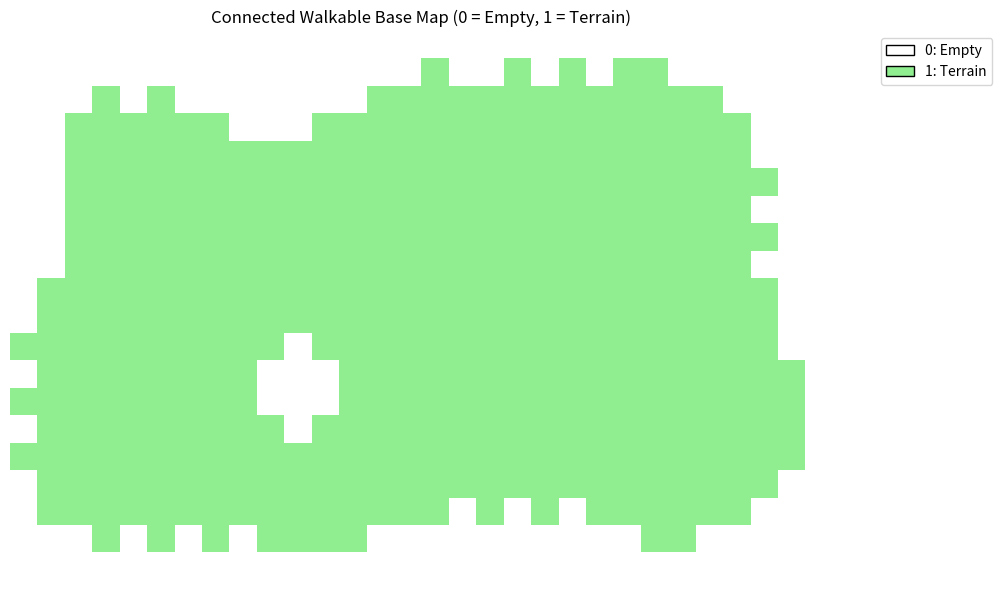

Source code (Python):
import numpy as np
import matplotlib.pyplot as plt
from matplotlib.patches import Patch
from collections import deque
import random
import time

# --- SETTINGS ---
MAP_WIDTH, MAP_HEIGHT = 30, 20
INITIAL_MAP = 0.75
TILE_EMPTY = 0
TILE_BASE = 1  # Base terrain = 1
USE_FIXED_SEED = True
SEED = 42 if USE_FIXED_SEED else int(time.time())
np.random.seed(SEED)
random.seed(SEED)
print(f"[Seed Mode] Using seed: {SEED}")

# --- Initialize base with random fill ---
def initialize_map(prob=0.65):
    return np.random.choice([TILE_EMPTY, TILE_BASE], size=(MAP_HEIGHT, MAP_WIDTH), p=[1 - prob, prob])

# --- CA smoothing ---
def smooth_map(grid, tile_type, iterations=4):
    for _ in range(iterations):
        new_grid = grid.copy()
        for x in range(grid.shape[0]):
            for y in range(grid.shape[1]):
                neighbors = sum(
                    0 <= x+dx < grid.shape[0] and 0 <= y+dy < grid.shape[1] and grid[x+dx, y+dy] == tile_type
                    for dx in [-1, 0, 1] for dy in [-1, 0, 1] if not (dx == 0 and dy == 0)
                )
                new_grid[x, y] = tile_type if neighbors >= 5 else TILE_EMPTY
        grid = new_grid
    return grid

# --- Keep only largest connected terrain region ---
def connect_largest_region(grid, tile_type):
    visited = np.zeros_like(grid, dtype=bool)

    def flood_fill(x, y):
        region = []
        queue = deque([(x, y)])
        visited[x, y] = True
        while queue:
            cx, cy = queue.popleft()
            region.append((cx, cy))
            for dx, dy in [(-1,0),(1,0),(0,-1),(0,1)]:
                nx, ny = cx+dx, cy+dy
                if 0 <= nx < grid.shape[0] and 0 <= ny < grid.shape[1]:
                    if not visited[nx, ny] and grid[nx, ny] == tile_type:
                        visited[nx, ny] = True
                        queue.append((nx, ny))
        return region

    regions = []
    for x in range(grid.shape[0]):
        for y in range(grid.shape[1]):
            if grid[x, y] == tile_type and not visited[x, y]:
                regions.append(flood_fill(x, y))

    if not regions:
        return np.full_like(grid, TILE_EMPTY)

    largest = max(regions, key=len)
    new_grid = np.full_like(grid, TILE_EMPTY)
    for x, y in largest:
        new_grid[x, y] = tile_type
    return new_grid

# --- Generate base map ---
base = initialize_map(prob=INITIAL_MAP)
base = smooth_map(base, TILE_BASE, iterations=4)
base = connect_largest_region(base, TILE_BASE)

# --- Visualize ---
cmap = plt.matplotlib.colors.ListedColormap(["white", "lightgreen"])
plt.figure(figsize=(10, 6))
plt.imshow(base, cmap=cmap, origin='upper')
plt.title("Connected Walkable Base Map (0 = Empty, 1 = Terrain)")
plt.axis("off")

legend_elements = [
    Patch(facecolor=cmap(0), edgecolor='black', label="0: Empty"),
    Patch(facecolor=cmap(1), edgecolor='black', label="1: Terrain")
]
plt.legend(handles=legend_elements, bbox_to_anchor=(1.05, 1), loc='upper left')
plt.tight_layout()
plt.show()

# --- Output the matrix (0s and 1s) for verification or saving ---
print("Base Map (0 = empty, 1 = terrain):")
print(base)
